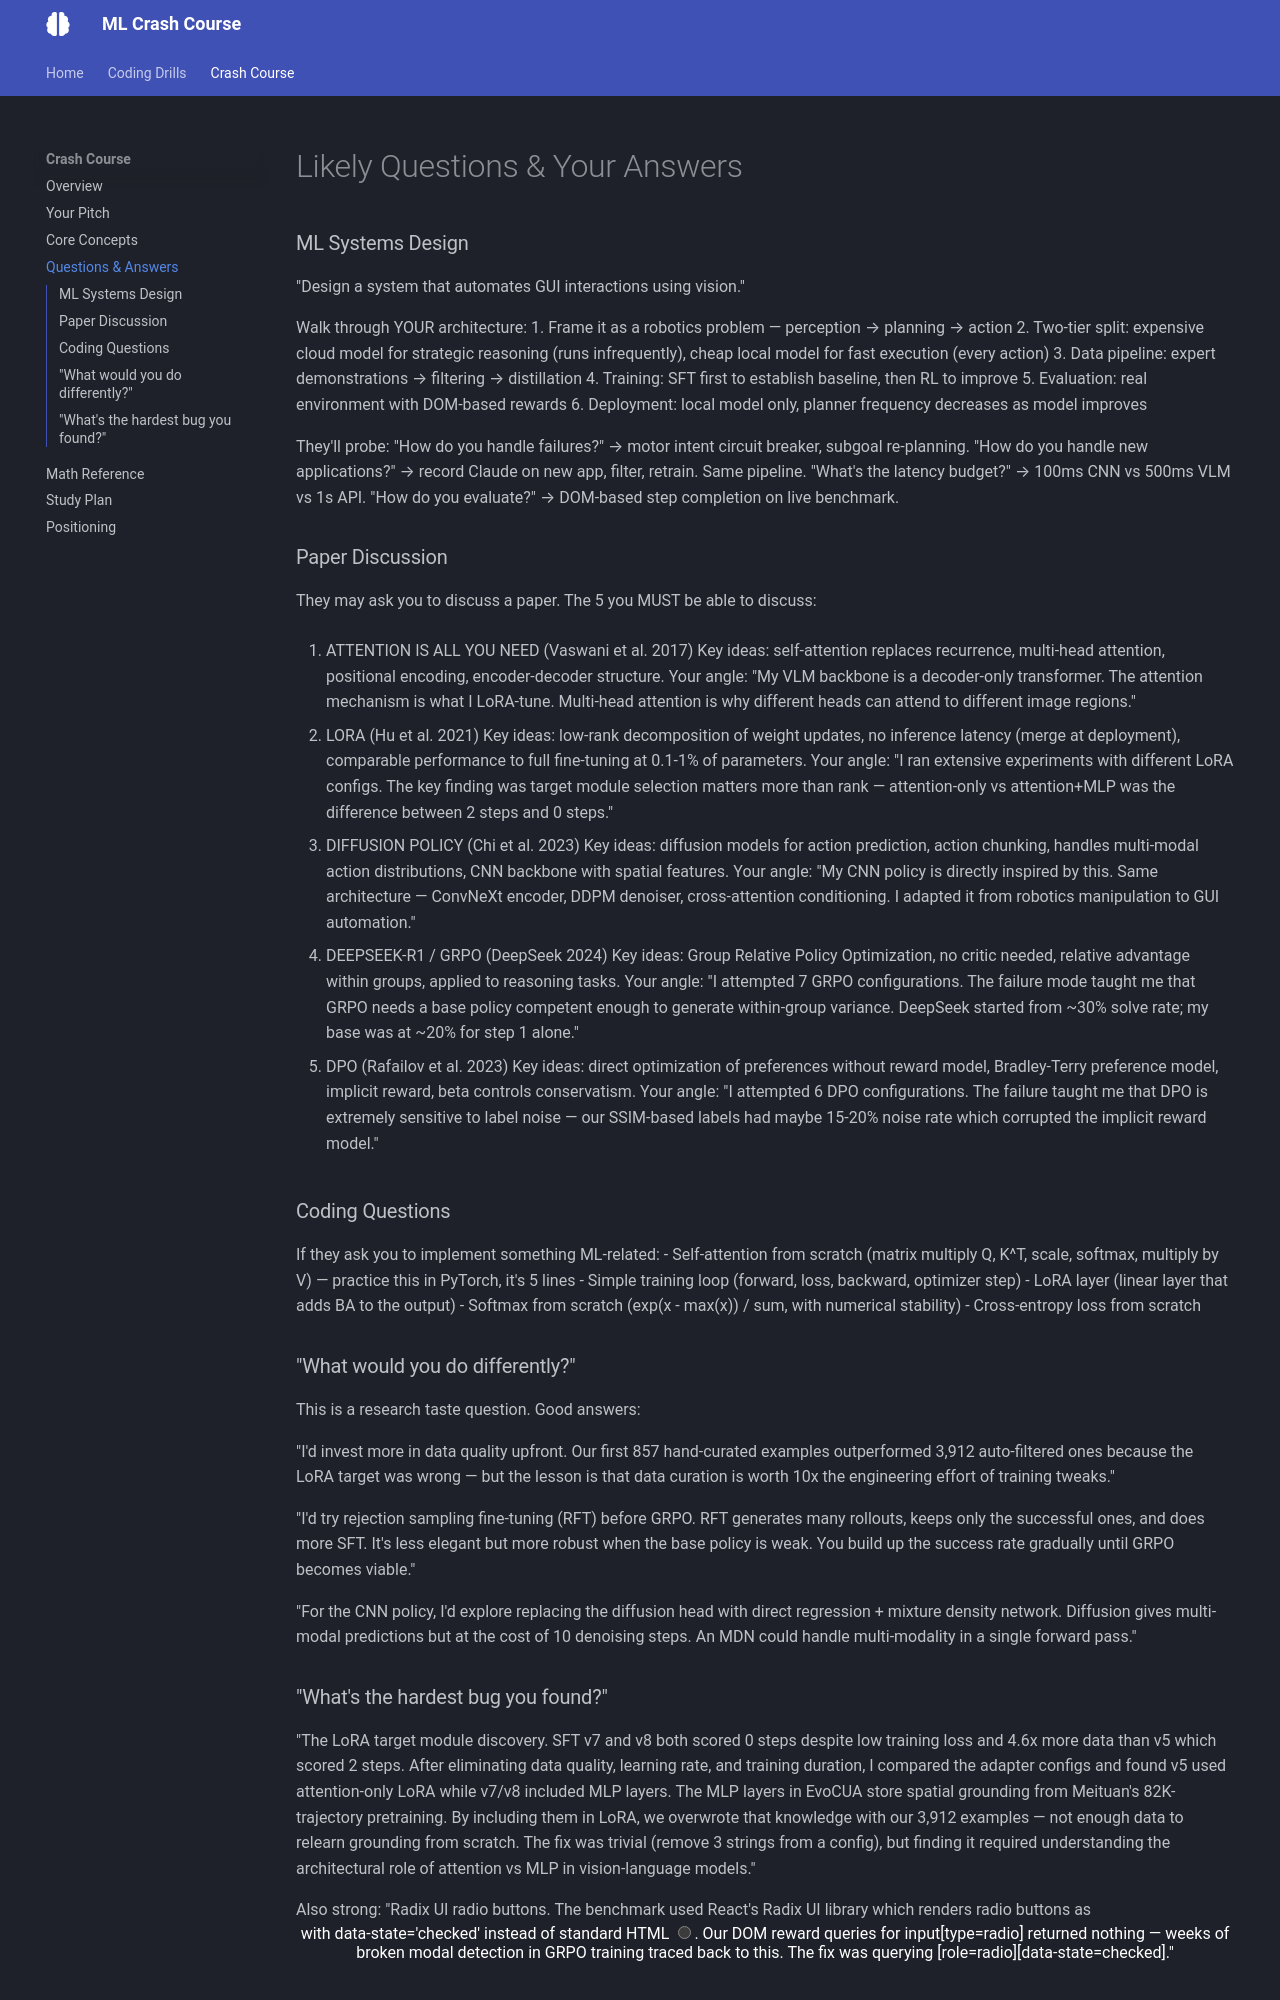

repository: bryercowan/ml-drills · page: interview/questions/index.html · generator: mkdocs

# Likely Interview Questions & Your Answers

### ML Systems Design
"Design a system that automates GUI interactions using vision."

Walk through YOUR architecture:
1. Frame it as a robotics problem — perception → planning → action
2. Two-tier split: expensive cloud model for strategic reasoning
   (runs infrequently), cheap local model for fast execution
   (every action)
3. Data pipeline: expert demonstrations → filtering → distillation
4. Training: SFT first to establish baseline, then RL to improve
5. Evaluation: real environment with DOM-based rewards
6. Deployment: local model only, planner frequency decreases as
   model improves

They'll probe: "How do you handle failures?" → motor intent circuit
breaker, subgoal re-planning. "How do you handle new applications?" →
record Claude on new app, filter, retrain. Same pipeline.
"What's the latency budget?" → 100ms CNN vs 500ms VLM vs 1s API.
"How do you evaluate?" → DOM-based step completion on live benchmark.

### Paper Discussion
They may ask you to discuss a paper. The 5 you MUST be able to discuss:

1. ATTENTION IS ALL YOU NEED (Vaswani et al. 2017)
   Key ideas: self-attention replaces recurrence, multi-head attention,
   positional encoding, encoder-decoder structure.
   Your angle: "My VLM backbone is a decoder-only transformer. The
   attention mechanism is what I LoRA-tune. Multi-head attention is
   why different heads can attend to different image regions."

2. LORA (Hu et al. 2021)
   Key ideas: low-rank decomposition of weight updates, no inference
   latency (merge at deployment), comparable performance to full
   fine-tuning at 0.1-1% of parameters.
   Your angle: "I ran extensive experiments with different LoRA configs.
   The key finding was target module selection matters more than rank —
   attention-only vs attention+MLP was the difference between 2 steps
   and 0 steps."

3. DIFFUSION POLICY (Chi et al. 2023)
   Key ideas: diffusion models for action prediction, action chunking,
   handles multi-modal action distributions, CNN backbone with spatial
   features.
   Your angle: "My CNN policy is directly inspired by this. Same
   architecture — ConvNeXt encoder, DDPM denoiser, cross-attention
   conditioning. I adapted it from robotics manipulation to GUI
   automation."

4. DEEPSEEK-R1 / GRPO (DeepSeek 2024)
   Key ideas: Group Relative Policy Optimization, no critic needed,
   relative advantage within groups, applied to reasoning tasks.
   Your angle: "I attempted 7 GRPO configurations. The failure mode
   taught me that GRPO needs a base policy competent enough to generate
   within-group variance. DeepSeek started from ~30% solve rate; my
   base was at ~20% for step 1 alone."

5. DPO (Rafailov et al. 2023)
   Key ideas: direct optimization of preferences without reward model,
   Bradley-Terry preference model, implicit reward, beta controls
   conservatism.
   Your angle: "I attempted 6 DPO configurations. The failure taught
   me that DPO is extremely sensitive to label noise — our SSIM-based
   labels had maybe 15-20% noise rate which corrupted the implicit
   reward model."

### Coding Questions
If they ask you to implement something ML-related:
- Self-attention from scratch (matrix multiply Q, K^T, scale, softmax,
  multiply by V) — practice this in PyTorch, it's 5 lines
- Simple training loop (forward, loss, backward, optimizer step)
- LoRA layer (linear layer that adds BA to the output)
- Softmax from scratch (exp(x - max(x)) / sum, with numerical stability)
- Cross-entropy loss from scratch

### "What would you do differently?"
This is a research taste question. Good answers:

"I'd invest more in data quality upfront. Our first 857 hand-curated
examples outperformed 3,912 auto-filtered ones because the LoRA target
was wrong — but the lesson is that data curation is worth 10x the
engineering effort of training tweaks."

"I'd try rejection sampling fine-tuning (RFT) before GRPO. RFT generates
many rollouts, keeps only the successful ones, and does more SFT. It's
less elegant but more robust when the base policy is weak. You build up
the success rate gradually until GRPO becomes viable."

"For the CNN policy, I'd explore replacing the diffusion head with direct
regression + mixture density network. Diffusion gives multi-modal
predictions but at the cost of 10 denoising steps. An MDN could handle
multi-modality in a single forward pass."
